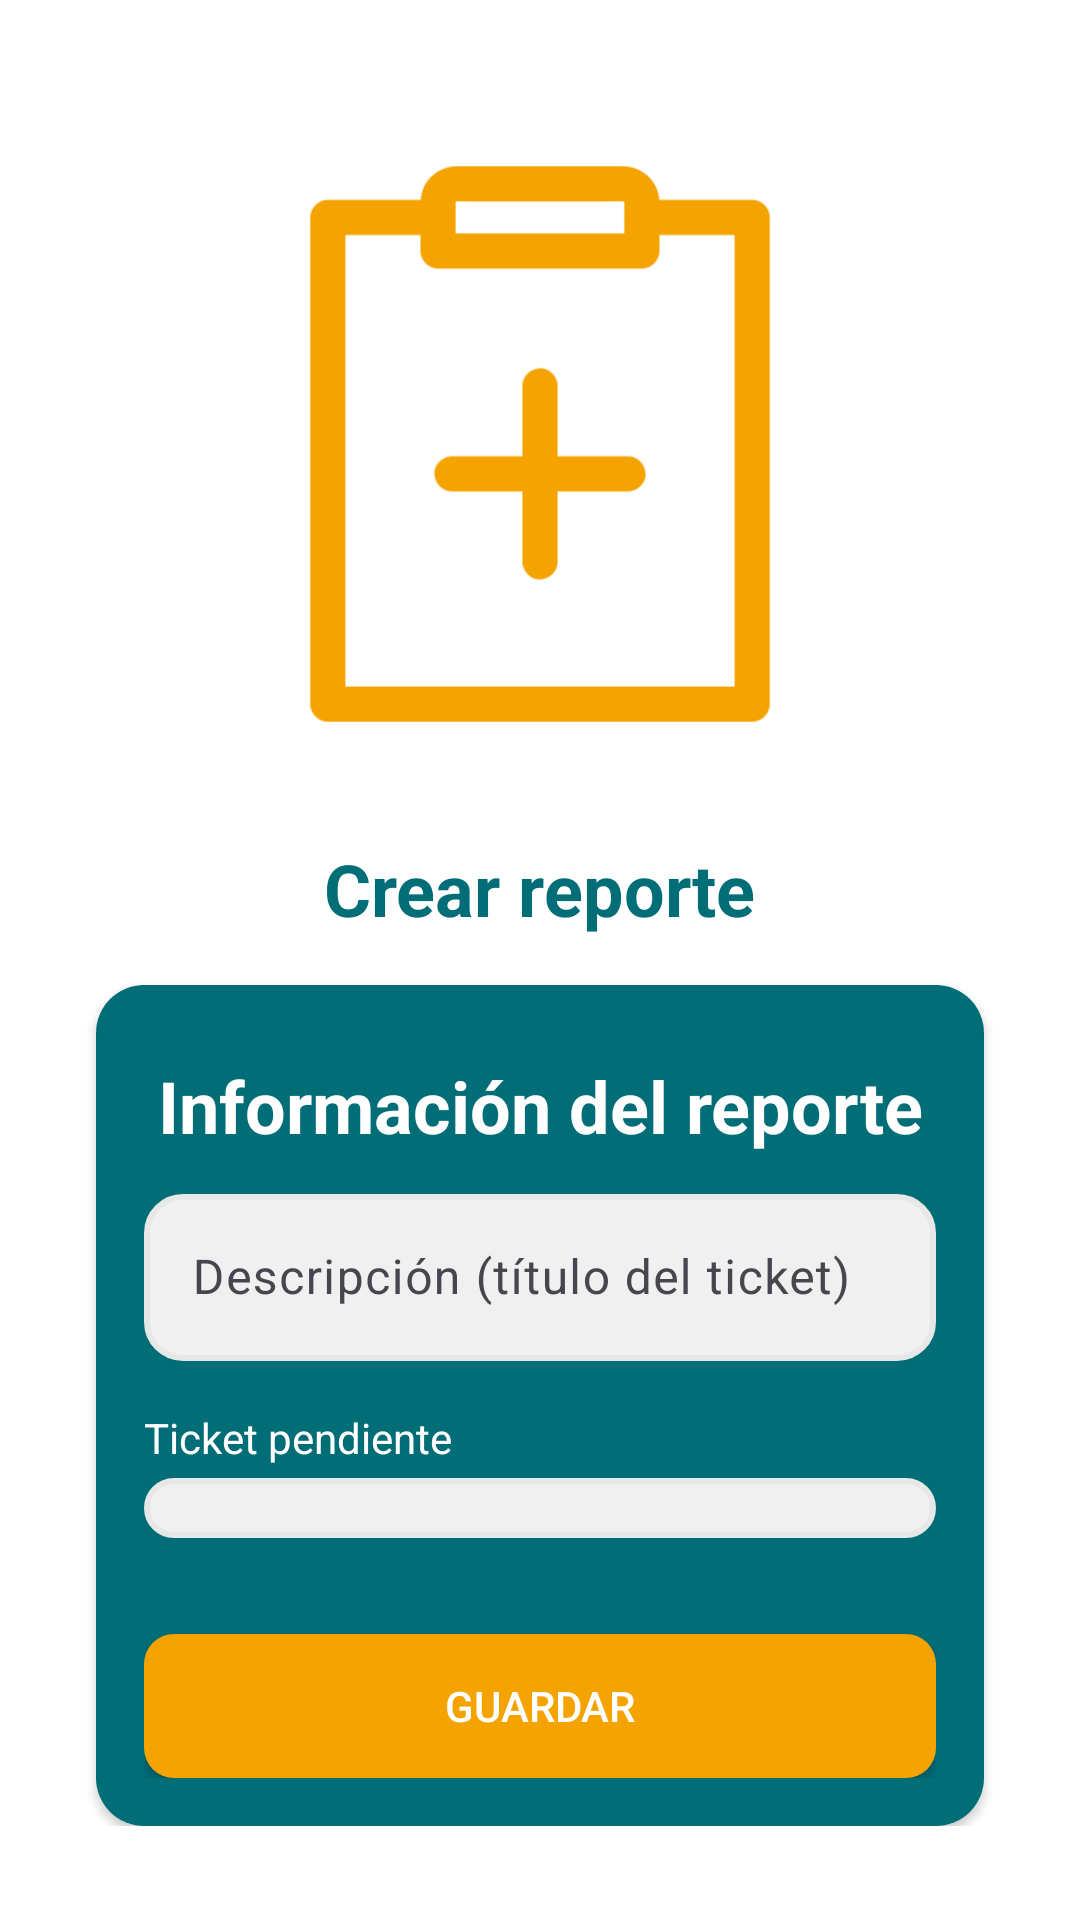

Write the Android layout XML for this screen, with the resource values it uses.
<!-- AndroidManifest.xml: application theme Theme.ServiTrack_movil -->
<!-- res/layout/fragment_generar_reporte.xml -->
<?xml version="1.0" encoding="utf-8"?>
<ScrollView xmlns:android="http://schemas.android.com/apk/res/android"
    xmlns:app="http://schemas.android.com/apk/res-auto"
    xmlns:tools="http://schemas.android.com/tools"
    android:layout_width="match_parent"
    android:layout_height="match_parent"
    android:background="#FFFFFF">

    <androidx.constraintlayout.widget.ConstraintLayout
        android:id="@+id/layoutFormulario"
        android:layout_width="match_parent"
        android:layout_height="wrap_content"
        android:padding="16dp">

        
        <ImageView
            android:id="@+id/imgUsuario"
            android:layout_width="200dp"
            android:layout_height="200dp"
            android:layout_marginTop="32dp"
            android:src="@drawable/icono_creporte"
            app:layout_constraintTop_toTopOf="parent"
            app:layout_constraintStart_toStartOf="parent"
            app:layout_constraintEnd_toEndOf="parent" />

        <TextView
            android:id="@+id/txtTituloVista"
            android:layout_width="wrap_content"
            android:layout_height="wrap_content"
            android:text="Crear reporte"
            android:textColor="#006D77"
            android:textSize="24sp"
            android:textStyle="bold"
            android:layout_marginTop="32dp"
            app:layout_constraintTop_toBottomOf="@id/imgUsuario"
            app:layout_constraintStart_toStartOf="parent"
            app:layout_constraintEnd_toEndOf="parent" />

        <androidx.cardview.widget.CardView
            android:id="@+id/cardFormInfo"
            android:layout_width="0dp"
            android:layout_height="wrap_content"
            android:layout_marginTop="16dp"
            android:layout_marginHorizontal="16dp"
            app:cardCornerRadius="16dp"
            app:layout_constraintTop_toBottomOf="@+id/txtTituloVista"
            app:layout_constraintStart_toStartOf="parent"
            app:layout_constraintEnd_toEndOf="parent">

            <LinearLayout
                android:layout_width="match_parent"
                android:layout_height="wrap_content"
                android:background="#006D77"
                android:orientation="vertical"
                android:padding="16dp">

                <TextView
                    android:id="@+id/tvTitulo2"
                    android:layout_width="match_parent"
                    android:layout_height="wrap_content"
                    android:text="Información del reporte"
                    android:textColor="#FFFFFF"
                    android:textSize="24dp"
                    android:textStyle="bold"
                    android:textAlignment="center"
                    android:layout_marginTop="8dp"/>

                
                <com.google.android.material.textfield.TextInputLayout
                    android:id="@+id/layoutDescripcion"
                    android:layout_width="match_parent"
                    android:layout_height="wrap_content"
                    android:hint="Descripción (título del ticket)"
                    android:layout_marginTop="8dp">

                    <com.google.android.material.textfield.TextInputEditText
                        android:id="@+id/etDescripcion"
                        android:layout_width="match_parent"
                        android:layout_height="wrap_content"
                        android:background="@drawable/rounded_edittext"
                        android:inputType="textMultiLine" />
                </com.google.android.material.textfield.TextInputLayout>

                <TextView
                    android:id="@+id/tvTicket"
                    android:layout_width="match_parent"
                    android:layout_height="wrap_content"
                    android:text="Ticket pendiente"
                    android:textColor="#FFFFFF"
                    android:layout_marginTop="16dp" />

                <Spinner
                    android:id="@+id/spTicket"
                    android:layout_width="match_parent"
                    android:layout_height="wrap_content"
                    android:background="@drawable/rounded_edittext"
                    android:layout_marginTop="4dp" />

                

                

                <androidx.appcompat.widget.AppCompatButton
                    android:id="@+id/btnGuardar"
                    android:layout_width="match_parent"
                    android:layout_height="wrap_content"
                    android:layout_marginTop="32dp"
                    android:background="@drawable/rounded_button_orange"
                    android:text="Guardar"
                    android:textColor="@android:color/white" />

            </LinearLayout>
        </androidx.cardview.widget.CardView>

    </androidx.constraintlayout.widget.ConstraintLayout>

</ScrollView>
<!-- resources referenced by this layout -->
<resources>
  <!-- drawable icono_creporte: png bitmap (drawable, 5879 bytes) -->
  <!-- drawable rounded_button_orange (drawable) -->
  <?xml version="1.0" encoding="utf-8"?>
  <shape xmlns:android="http://schemas.android.com/apk/res/android"
      android:shape="rectangle">
  
      <solid android:color="#F4A300" />
      <corners android:radius="10dp" />
      <padding
          android:left="10dp"
          android:top="8dp"
          android:right="10dp"
          android:bottom="8dp" />
  </shape>
  <!-- drawable rounded_edittext (drawable) -->
  <?xml version="1.0" encoding="utf-8"?>
  <shape xmlns:android="http://schemas.android.com/apk/res/android"
      android:shape="rectangle">
  
      <solid android:color="#F0F0F0" /> 
  
      <stroke
          android:width="2dp"
          android:color="#E7E7E7" /> 
  
      <corners android:radius="12dp" /> 
  
      <padding
          android:left="10dp"
          android:top="10dp"
          android:right="10dp"
          android:bottom="10dp" />
  
      <text
          android:color="#000000" /> 
  
  </shape>
  <style name="Theme.ServiTrack_movil" parent="Base.Theme.ServiTrack_movil" />
  <style name="Base.Theme.ServiTrack_movil" parent="Theme.Material3.DayNight.NoActionBar">
          
          
      </style>
</resources>
